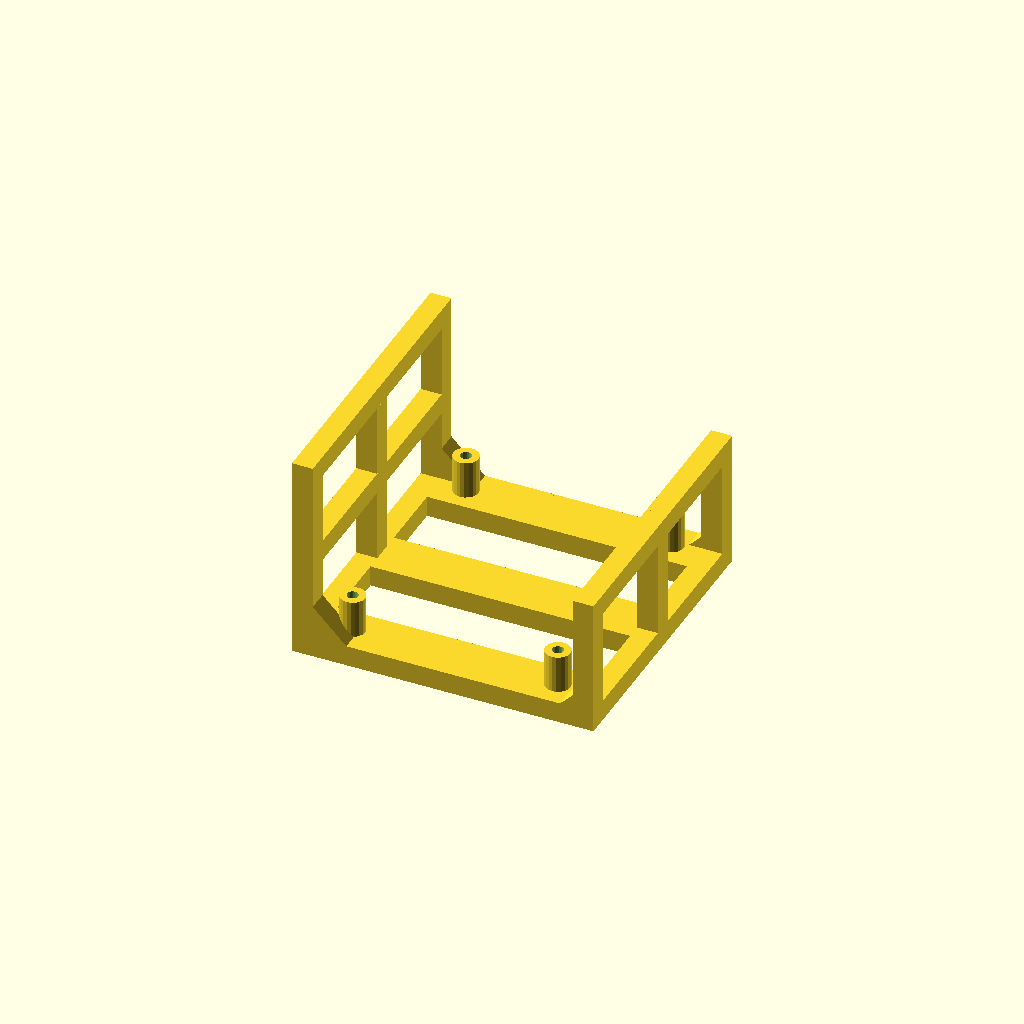
Cell 1 — every parameter at its default value.
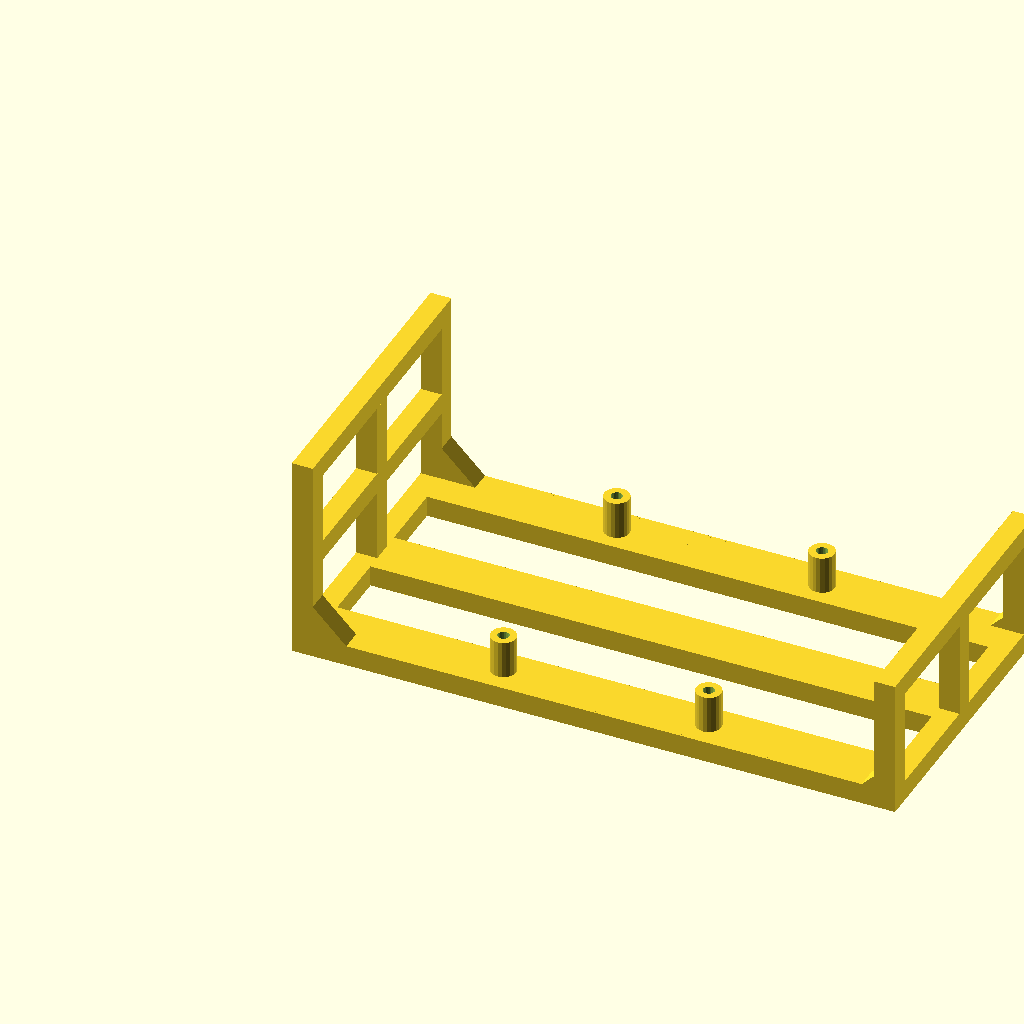
Cell 2: pod_width = 144 (everything else at default).
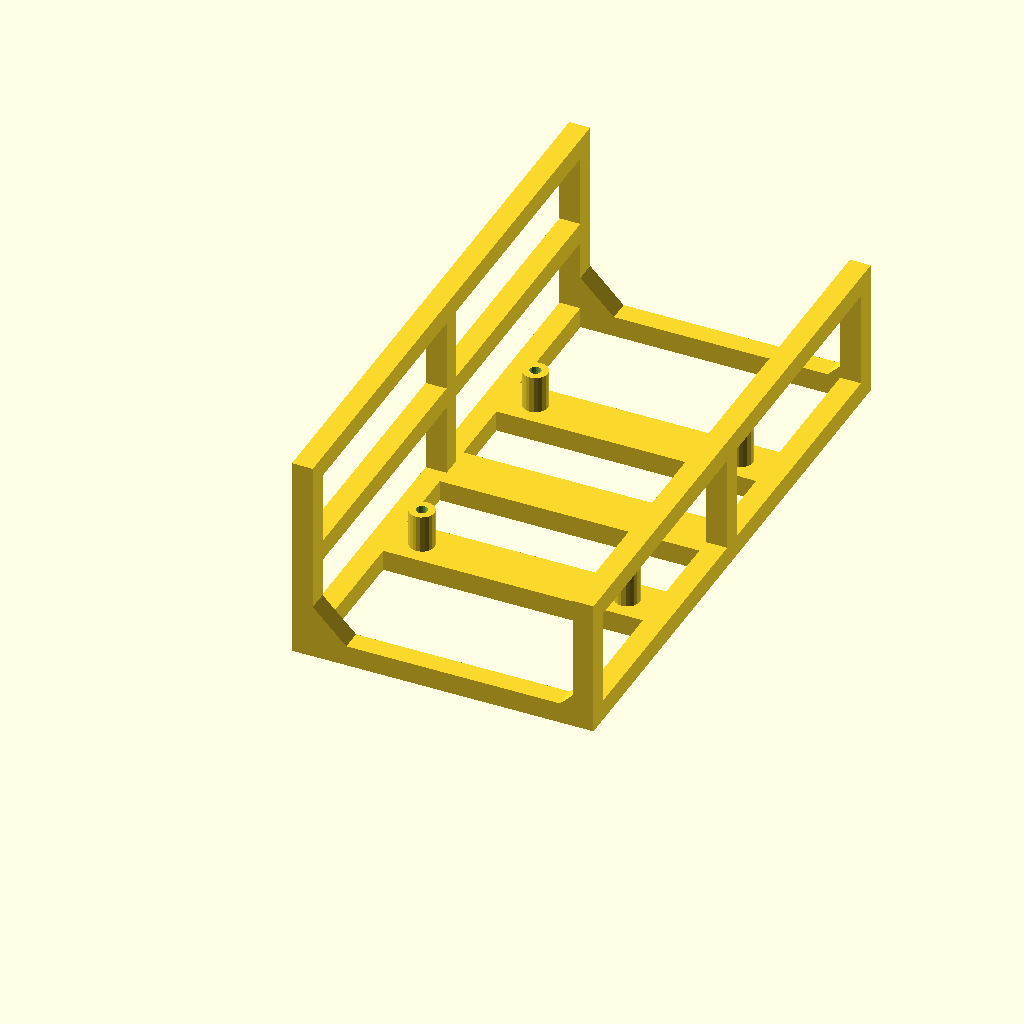
Cell 3 — pod_depth set to 142, the other parameters unchanged.
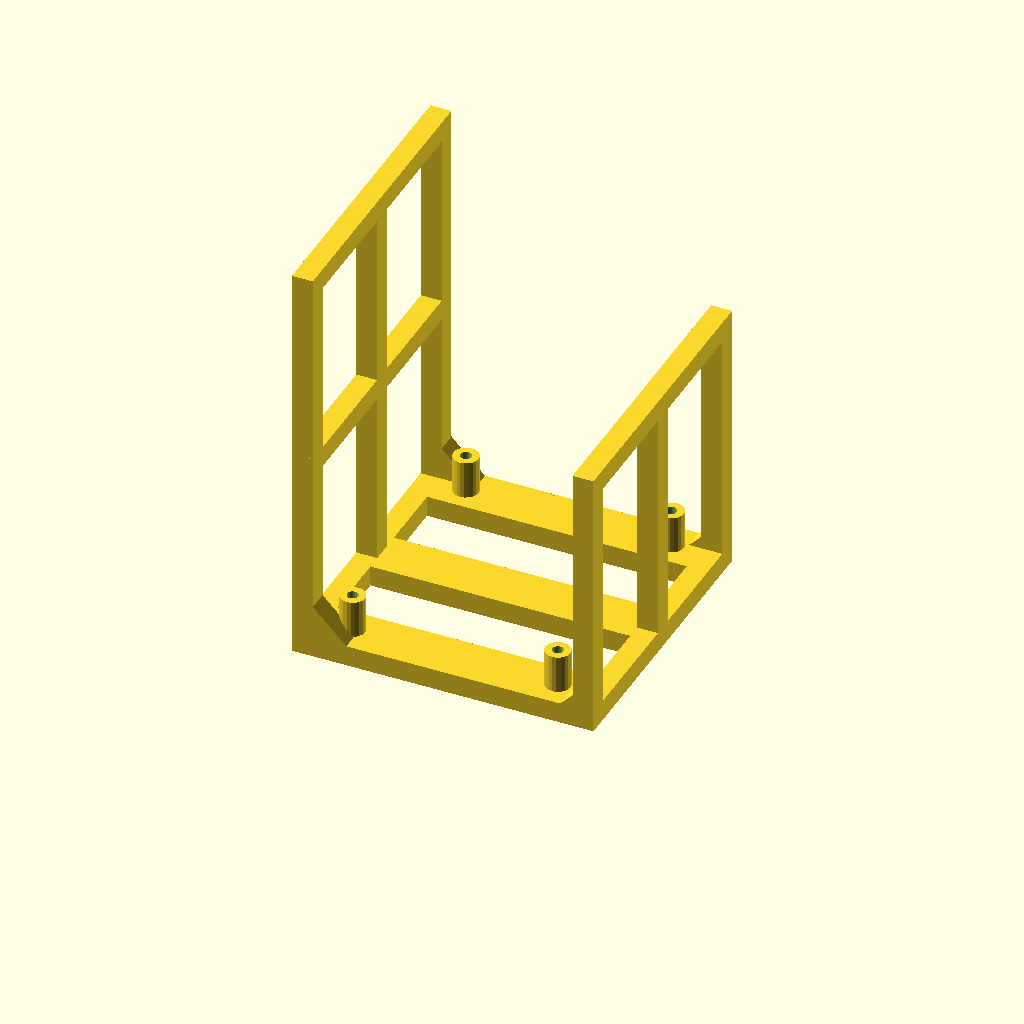
Cell 4 — pod_height set to 132, the other parameters unchanged.
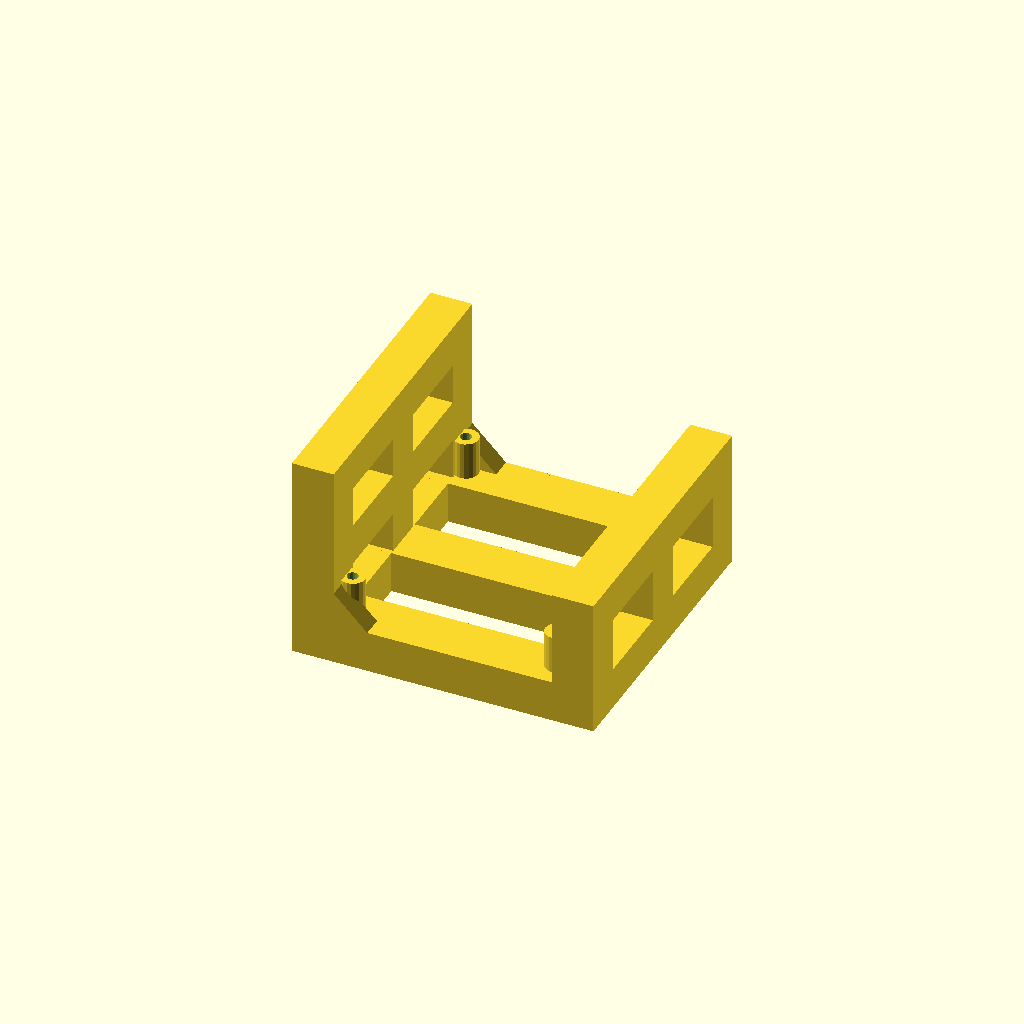
Cell 5: rail_w = 10 (everything else at default).
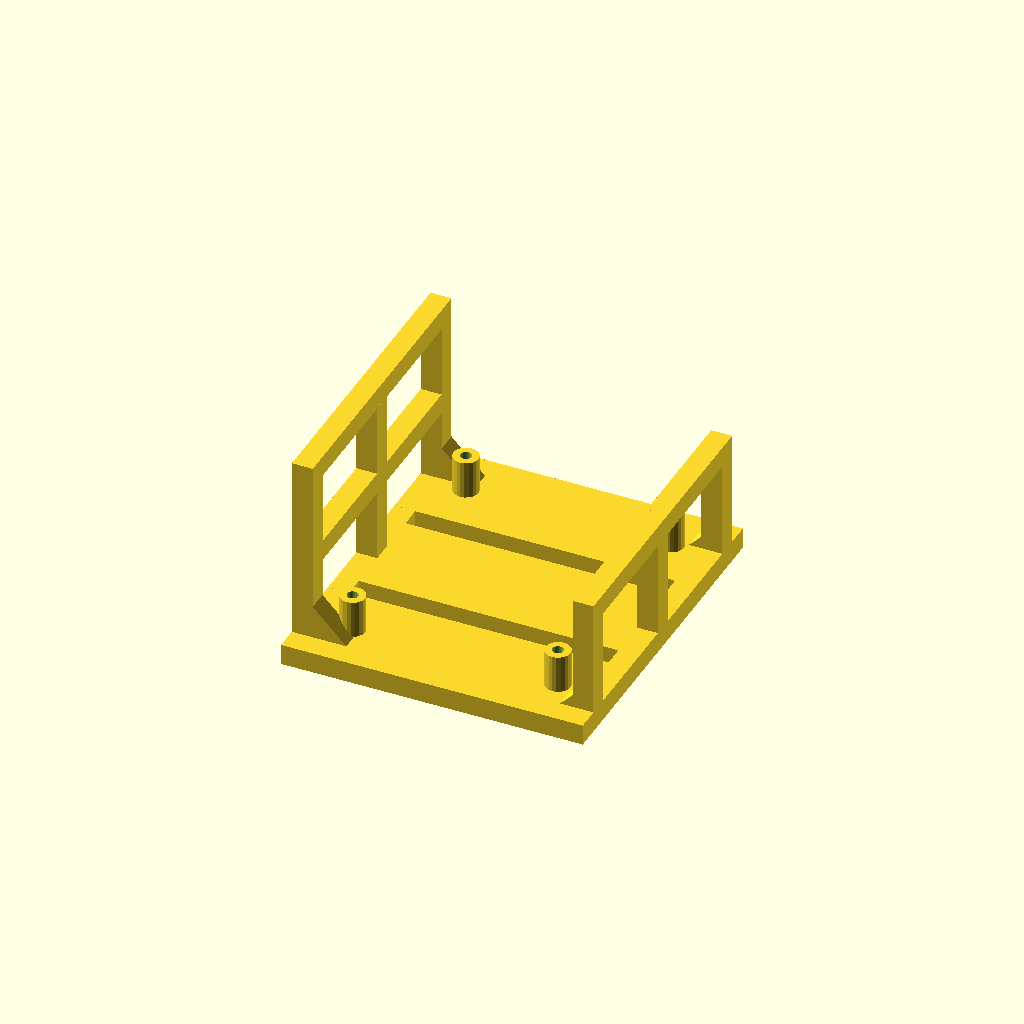
Cell 6 — rib_w set to 24, the other parameters unchanged.
One fixed orthographic camera (rotation 55°, 0°, 25°; colour scheme Cornfield) for every cell.
Source of the model, cad/outer_left_pod.scad:
// Neato XV Signature Pro - Outer Left Pod
// Mounts: Yahboom PD Power Expansion Board
// Location: outer left (exposed edge), viewed from behind robot
// One-piece print — flat on bed, no supports needed.
//
// ORIENTATION (as mounted on robot):
//   Bottom face = velcros to robot chassis
//   Walls on short board axis (56mm), open on long axis (65mm)
//   Outer (left/exposed) wall: 75% height, mid + top beams
//   Inner (right/vent) wall: 50% height, top beam only

// ============================================================
// PARAMETERS
// ============================================================

pod_width  = 72;
pod_depth  = 71;
pod_height = 66;

rail_w = 5;
rib_w  = 12;

outer_wall_h = pod_height * 0.75;  // ~50mm — protection on exposed edge
inner_wall_h = pod_height * 0.50;  // ~33mm — wire routing access

standoff_h    = 9;
standoff_od   = 6;
standoff_hole = 2.7; // M2.5

yahboom_hole_x_span = 49;
yahboom_hole_y_span = 58;

yahboom_x_left  = (pod_width - yahboom_hole_x_span) / 2;
yahboom_x_right = yahboom_x_left + yahboom_hole_x_span;

yahboom_y_front = (pod_depth - yahboom_hole_y_span) / 2;
yahboom_y_rear  = yahboom_y_front + yahboom_hole_y_span;
yahboom_y_mid   = (yahboom_y_front + yahboom_y_rear) / 2;

rib_positions = [yahboom_y_front, yahboom_y_mid, yahboom_y_rear];

yahboom_holes = [
    [yahboom_x_left,  yahboom_y_front],
    [yahboom_x_right, yahboom_y_front],
    [yahboom_x_left,  yahboom_y_rear ],
    [yahboom_x_right, yahboom_y_rear ],
];

// ============================================================
// MODULES
// ============================================================

module gusset() {
    rotate([90, 0, 0])
        translate([0, 0, -5])
            linear_extrude(height=5)
                polygon([[0,0], [8,0], [0,8]]);
}

module ribbed_bottom() {
    cube([rail_w, pod_depth, rail_w]);
    translate([pod_width - rail_w, 0, 0])
        cube([rail_w, pod_depth, rail_w]);
    cube([pod_width, rail_w, rail_w]);
    translate([0, pod_depth - rail_w, 0])
        cube([pod_width, rail_w, rail_w]);
    for (y_center = rib_positions) {
        translate([0, y_center - rib_w / 2, 0])
            cube([pod_width, rib_w, rail_w]);
    }
}

module outer_wall() {
    cube([rail_w, rail_w, outer_wall_h]);
    translate([0, pod_depth - rail_w, 0])
        cube([rail_w, rail_w, outer_wall_h]);
    // Center post
    translate([0, pod_depth / 2 - rail_w / 2, 0])
        cube([rail_w, rail_w, outer_wall_h]);
    translate([0, 0, outer_wall_h / 2 - rail_w / 2])
        cube([rail_w, pod_depth, rail_w]);
    translate([0, 0, outer_wall_h - rail_w])
        cube([rail_w, pod_depth, rail_w]);
    // Gussets — back and front only, no gusset on center post
    translate([rail_w, 0, rail_w])
        gusset();
    translate([rail_w, pod_depth, rail_w])
        mirror([0, 1, 0]) gusset();
}

module inner_wall() {
    translate([pod_width - rail_w, 0, 0]) {
        cube([rail_w, rail_w, inner_wall_h]);
        translate([0, pod_depth - rail_w, 0])
            cube([rail_w, rail_w, inner_wall_h]);
        // Center post
        translate([0, pod_depth / 2 - rail_w / 2, 0])
            cube([rail_w, rail_w, inner_wall_h]);
        translate([0, 0, inner_wall_h - rail_w])
            cube([rail_w, pod_depth, rail_w]);
        // Gussets — back and front only, no gusset on center post
        translate([rail_w, 0, rail_w])
            mirror([1, 0, 0]) gusset();
        translate([rail_w, pod_depth, rail_w])
            mirror([1, 0, 0]) mirror([0, 1, 0]) gusset();
    }
}

module standoff(h, hole_d) {
    difference() {
        cylinder(h=h, d=standoff_od, $fn=20);
        cylinder(h=h + 0.1, d=hole_d, $fn=20);
    }
}

// ============================================================
// MAIN
// ============================================================

module outer_left_pod() {
    union() {
        ribbed_bottom();
        outer_wall();
        inner_wall();

        for (h = yahboom_holes) {
            translate([h[0], h[1], rail_w])
                standoff(standoff_h, standoff_hole);
        }
    }
}

outer_left_pod();
Customizer parameters (derived from the source; name, type, default, range or options):
pod_width: number, default 72
pod_depth: number, default 71
pod_height: number, default 66
rail_w: number, default 5
rib_w: number, default 12
standoff_h: number, default 9
standoff_od: number, default 6
standoff_hole: number, default 2.7
yahboom_hole_x_span: number, default 49
yahboom_hole_y_span: number, default 58
